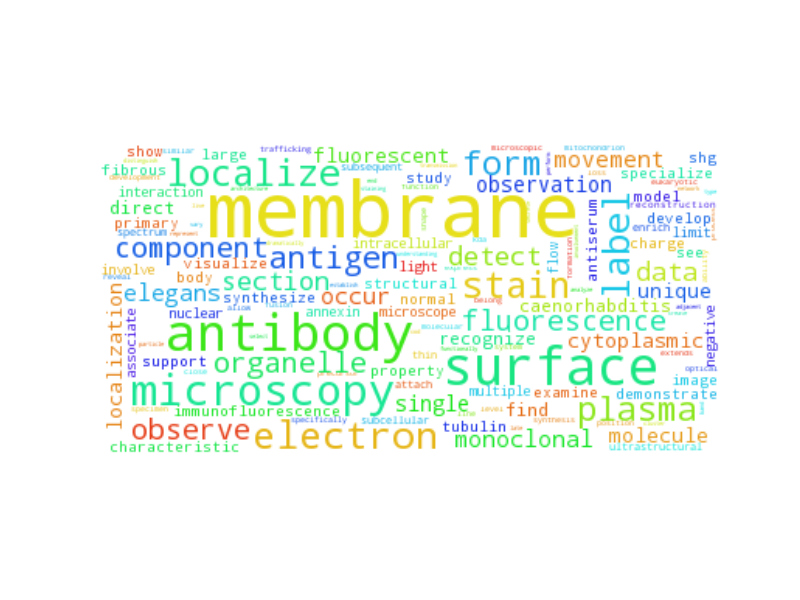

The data file committed next to this chart (first rows):
membrane, 630.5
surface, 218.5
antibody, 209.5
microscopy, 143.5
electron, 116.5
localize, 104.5
stain, 104.5
label, 99.5
form, 86.5
plasma, 82.5
antigen, 72.5
component, 65.5
fluorescence, 56.5
organelle, 56.5
observe, 55.5
detect, 51.5
section, 49.5
data, 43.5
occur, 40.5
elegans, 38.5
monoclonal, 38.5
movement, 37.5
single, 33.5
observation, 33.5
cytoplasmic, 30.5
molecule, 28.5
localization, 28.5
fluorescent, 28.5
unique, 26.5
caenorhabditis, 25.5
find, 25.5
direct, 25.5
recognize, 25.5
immunofluorescence, 25.5
structural, 24.5
fibrous, 24.5
model, 22.5
charge, 22.5
image, 21.5
examine, 20.5
primary, 20.5
study, 18.5
large, 18.5
develop, 18.5
synthesize, 18.5
shg, 18.5
body, 17.5
normal, 17.5
specialize, 17.5
support, 16.5
tubulin, 16.5
visualize, 16.5
characteristic, 15.5
property, 15.5
antiserum, 14.5
demonstrate, 13.5
see, 13.5
show, 12.5
intracellular, 12.5
associate, 12.5
flow, 12.5
... 3,732 more rows
